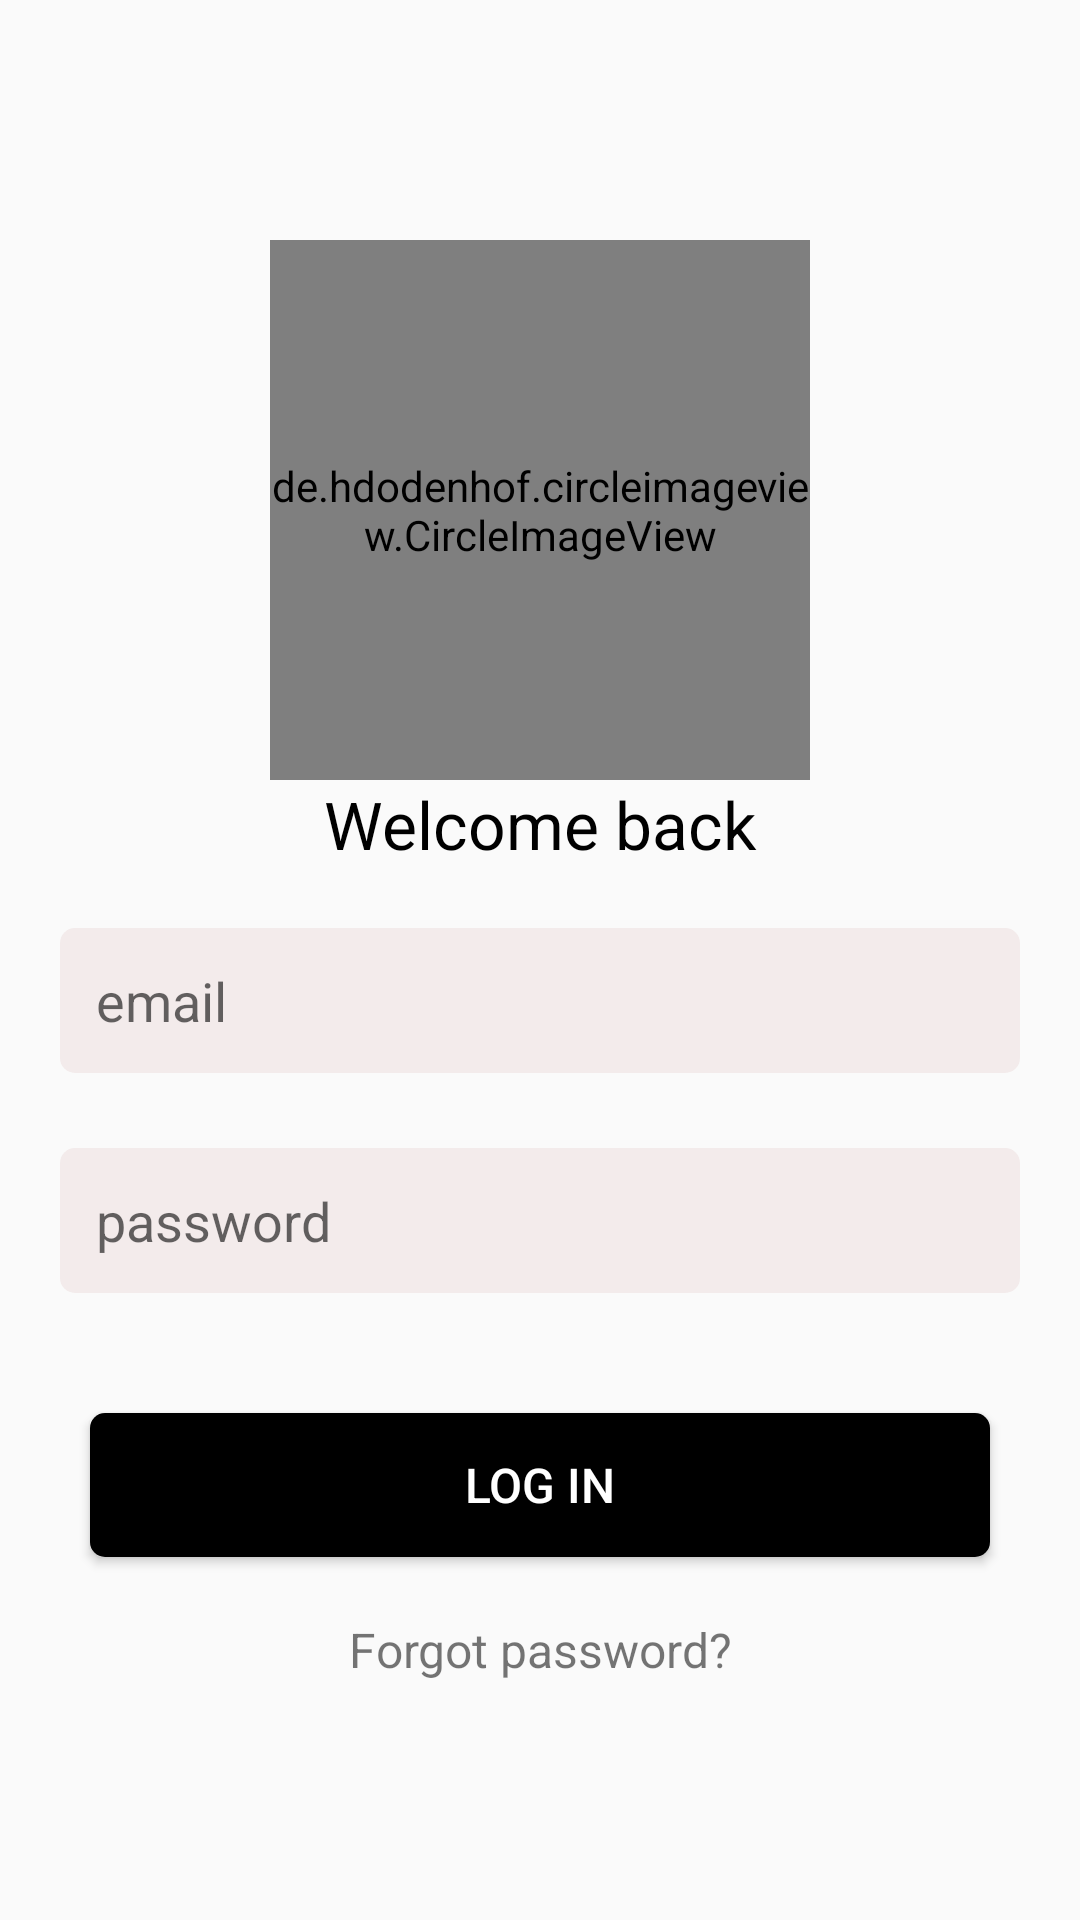

Here is an Android app screen rendered from its layout file. Give the layout XML and the strings, colors and styles it references.
<!-- AndroidManifest.xml: application theme Theme.Screens -->
<!-- res/layout/activity_login.xml -->
<?xml version="1.0" encoding="utf-8"?>
<RelativeLayout xmlns:android="http://schemas.android.com/apk/res/android"
    xmlns:app="http://schemas.android.com/apk/res-auto"
    xmlns:tools="http://schemas.android.com/tools"
    android:layout_width="match_parent"
    android:layout_height="match_parent"
    tools:context=".LoginActivity">

    <de.hdodenhof.circleimageview.CircleImageView
    android:id="@+id/image_CI"
    android:layout_width="180dp"
    android:layout_height="180dp"
    android:layout_centerHorizontal="true"
    android:layout_marginTop="80dp"
    android:background="@drawable/ic_baseline_camera_24"
    ></de.hdodenhof.circleimageview.CircleImageView>

    <TextView
        android:id="@+id/textview1"
        android:layout_width="match_parent"
        android:layout_height="wrap_content"
        android:layout_below="@id/image_CI"
        android:textSize="22sp"
        android:text="Welcome back"
        android:textColor="@color/black"
        android:gravity="center_horizontal"></TextView>

    <EditText
        android:id="@+id/email"
        android:layout_width="match_parent"
        android:layout_height="wrap_content"
        android:layout_below="@id/textview1"
        android:layout_marginLeft="20dp"
        android:layout_marginRight="20dp"
        android:layout_marginTop="20dp"
        android:background="@drawable/edit_text_background"
        android:padding="12dp"
        android:hint="email"
        ></EditText>

    <EditText
        android:id="@+id/password"
        android:layout_width="match_parent"
        android:layout_height="wrap_content"
        android:layout_below="@id/email"
        android:layout_marginTop="25dp"
        android:layout_marginLeft="20dp"
        android:layout_marginRight="20dp"
        android:padding="12dp"
        android:hint="password"
        android:background="@drawable/edit_text_background"
        ></EditText>

    <Button
        android:id="@+id/login_btn"
        android:layout_width="match_parent"
        android:layout_height="wrap_content"
        android:layout_below="@id/password"
        android:layout_centerHorizontal="true"
        android:text="LOG IN"
        android:layout_marginLeft="30dp"
        android:layout_marginRight="30dp"
        android:textSize="16sp"
        android:layout_marginTop="40dp"
        android:textAllCaps="false"
        android:background="@drawable/black_button"
        android:textColor="@color/white"
        ></Button>

    <TextView
        android:id="@+id/forgot_password_TV"
        android:layout_width="match_parent"
        android:layout_height="wrap_content"
        android:layout_below="@id/login_btn"
        android:textSize="16sp"
        android:text="Forgot password?"
        android:layout_marginTop="20dp"
        android:gravity="center_horizontal"></TextView>



</RelativeLayout>
<!-- resources referenced by this layout -->
<resources>
  <color name="black">#FF000000</color>
  <color name="white">#FFFFFF</color>
  <!-- drawable black_button (drawable) -->
  <?xml version="1.0" encoding="utf-8"?>
  <shape xmlns:android="http://schemas.android.com/apk/res/android"
      android:shape="rectangle">
  
      <corners
          android:radius="5dp"
          ></corners>
  
      <solid
          android:color="@color/black"
          ></solid>
  
      <padding
          android:bottom="0dp"
          android:top="0dp"
          android:left="0dp"
          android:right="0dp"
          ></padding>
  
  </shape>
  <!-- drawable edit_text_background (drawable) -->
  <?xml version="1.0" encoding="utf-8"?>
  <shape xmlns:android="http://schemas.android.com/apk/res/android"
      android:shape="rectangle">
  
      <corners
          android:radius="5dp"
          ></corners>
  
      <solid
          android:color="@color/grey"
          ></solid>
  
  </shape>
  <style name="Theme.Screens" parent="Theme.AppCompat.Light.NoActionBar">
          
          <item name="colorPrimary">@color/purple_500</item>
          <item name="colorPrimaryVariant">@color/purple_700</item>
          <item name="colorOnPrimary">@color/white</item>
          
          <item name="colorSecondary">@color/teal_200</item>
          <item name="colorSecondaryVariant">@color/teal_700</item>
          <item name="colorOnSecondary">@color/black</item>
          
          <item name="android:statusBarColor" tools:targetApi="l">?attr/colorPrimaryVariant</item>
          
      </style>
  <color name="grey">#F3EBEB</color>
  <color name="purple_500">#FF6200EE</color>
  <color name="purple_700">#FF3700B3</color>
  <color name="teal_200">#FF03DAC5</color>
  <color name="teal_700">#FF018786</color>
</resources>
